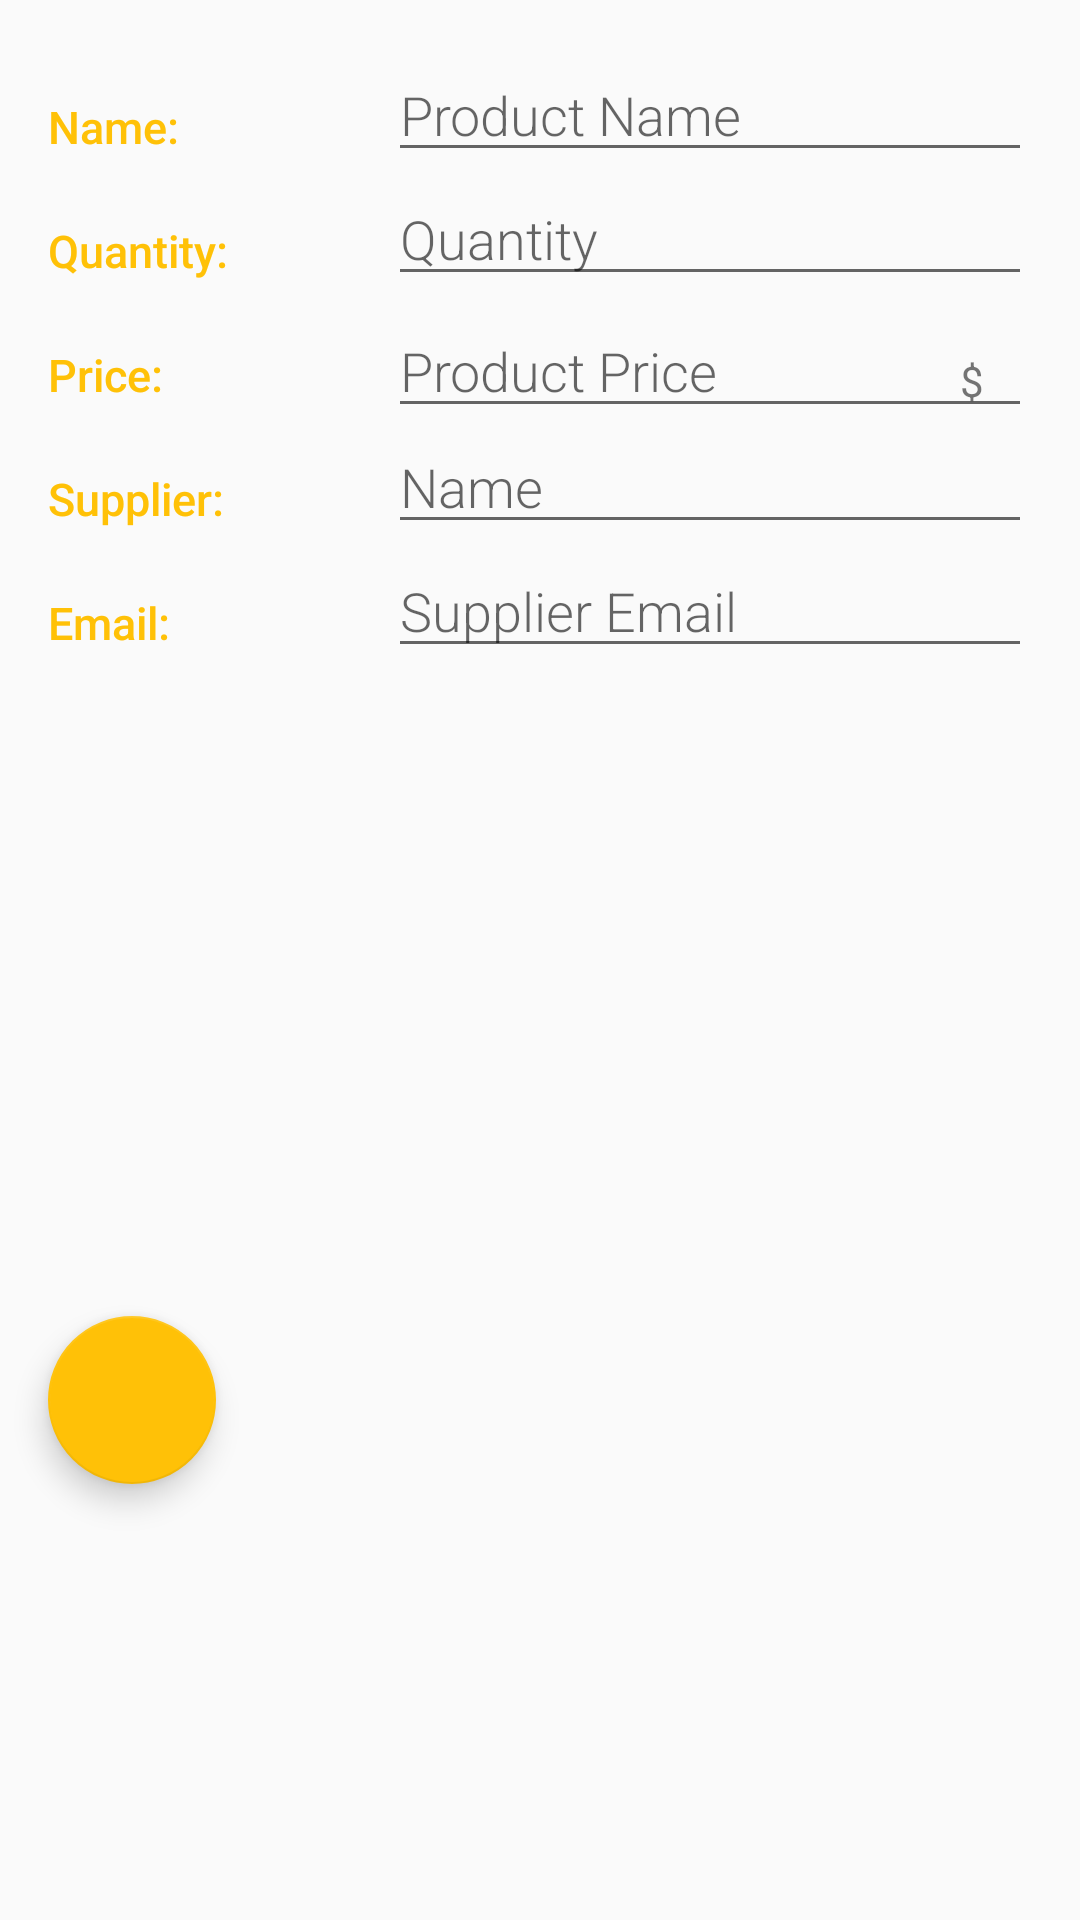

The Android layout XML behind this screen, and the referenced resources:
<!-- AndroidManifest.xml: application theme AppTheme -->
<!-- res/layout/activity_editor.xml -->
<?xml version="1.0" encoding="utf-8"?>
<LinearLayout xmlns:android="http://schemas.android.com/apk/res/android"
    xmlns:tools="http://schemas.android.com/tools"
    android:layout_width="match_parent"
    android:layout_height="match_parent"
    android:orientation="vertical"
    tools:context="com.example.kleocida.inventoryapp.EditorActivity">


    <LinearLayout
        style="@style/lyn_field"
        android:paddingTop="@dimen/pd3">

        
        <TextView
            style="@style/EditorTitleStyle"
            android:text="@string/name" />

        <LinearLayout
            style="@style/lyn_editor"
            tools:ignore="RtlSymmetry">

            <EditText
                android:id="@+id/edit_product_name"
                style="@style/EditorFieldStyle"
                android:hint="@string/product_name"
                android:inputType="textCapWords" />

        </LinearLayout>

    </LinearLayout>

    
    <LinearLayout style="@style/lyn_field">


        <TextView
            style="@style/EditorTitleStyle"
            android:text="@string/quantity" />

        <LinearLayout
            style="@style/lyn_editor"
            tools:ignore="RtlSymmetry">

            <EditText
                android:id="@+id/edit_product_quantity"
                style="@style/EditorFieldStyle"
                android:hint="@string/quantity_hint"
                android:inputType="number" />

        </LinearLayout>

    </LinearLayout>

    
    <LinearLayout style="@style/lyn_field">

        <TextView
            style="@style/EditorTitleStyle"
            android:text="@string/price" />

        <RelativeLayout
            style="@style/lyn_editor"
            tools:ignore="RtlSymmetry">


            <EditText
                android:id="@+id/edit_product_price"
                style="@style/EditorFieldStyle"
                android:hint="@string/product_price"
                android:inputType="number" />

            <TextView
                android:id="@+id/label_price"
                style="@style/PriceUnitsStyle"
                android:text="@string/dollar" />

        </RelativeLayout>

    </LinearLayout>

    
    <LinearLayout style="@style/lyn_field">

        <TextView
            style="@style/EditorTitleStyle"
            android:text="@string/supname" />

        <LinearLayout
            style="@style/lyn_editor"
            tools:ignore="RtlSymmetry">


            <EditText
                android:id="@+id/edit_product_supname"
                style="@style/EditorFieldStyle"
                android:hint="@string/supname_hint"
                android:inputType="text"
                android:lines="1" />

        </LinearLayout>

    </LinearLayout>

    
    <LinearLayout style="@style/lyn_field">

        <TextView
            style="@style/EditorTitleStyle"
            android:text="@string/supmail" />

        <LinearLayout
            style="@style/lyn_editor"
            tools:ignore="RtlSymmetry">


            <EditText
                android:id="@+id/edit_product_supmail"
                style="@style/EditorFieldStyle"
                android:hint="@string/supmail_hint"
                android:inputType="textEmailAddress" />

        </LinearLayout>

    </LinearLayout>

    
    <ImageView
        android:id="@+id/product_image"
        style="@style/ProductImage"
        android:src="@drawable/ic_add_a_photo_white_48dp"
        tools:ignore="ContentDescription"></ImageView>


    
    <android.support.design.widget.FloatingActionButton
        android:id="@+id/add_image"
        android:layout_width="wrap_content"
        android:layout_height="wrap_content"
        android:layout_margin="@dimen/pd3"
        android:src="@drawable/ic_add_a_photo_white_48dp" />
</LinearLayout>
<!-- resources referenced by this layout -->
<resources>
  <dimen name="pd3">16dp</dimen>
  <string name="dollar">$</string>
  <string name="name">Name:</string>
  <string name="price">Price:</string>
  <string name="product_name">Product Name</string>
  <string name="product_price">Product Price</string>
  <string name="quantity">Quantity:</string>
  <string name="quantity_hint">Quantity</string>
  <string name="supmail">Email:</string>
  <string name="supmail_hint">Supplier Email</string>
  <string name="supname">Supplier:</string>
  <string name="supname_hint">Name</string>
  <style name="EditorFieldStyle">
          <item name="android:layout_height">wrap_content</item>
          <item name="android:layout_width">match_parent</item>
          <item name="android:fontFamily">sans-serif-light</item>
          <item name="android:textAppearance">?android:textAppearanceMedium</item>
      </style>
  <style name="EditorTitleStyle">
          <item name="android:layout_height">wrap_content</item>
          <item name="android:layout_width">0dp</item>
          <item name="android:layout_weight">1</item>
          <item name="android:paddingTop">16dp</item>
          <item name="android:textColor">@color/colorAccent</item>
          <item name="android:fontFamily">sans-serif-medium</item>
          <item name="android:textSize">15sp</item>
          //
          <item name="android:textAppearance">?android:textAppearanceSmall</item>
      </style>
  <style name="PriceUnitsStyle">
          <item name="android:layout_height">wrap_content</item>
          <item name="android:layout_width">wrap_content</item>
          <item name="android:layout_alignParentRight">true</item>
          <item name="android:paddingRight">16dp</item>
          <item name="android:paddingTop">16dp</item>
          <item name="android:textAppearance">?android:textAppearanceSmall</item>
      </style>
  <style name="ProductImage">
          <item name="android:layout_width">match_parent</item>
          <item name="android:layout_height">200dp</item>
          <item name="android:paddingTop">@dimen/pd2</item>
          <item name="android:scaleType">fitCenter</item>
      </style>
  <style name="lyn_editor">
          <item name="android:layout_width">0dp</item>
          <item name="android:layout_height">wrap_content</item>
          <item name="android:layout_weight">2</item>
          <item name="android:paddingLeft">@dimen/pd4</item>
          <item name="android:paddingStart">@dimen/pd4</item>
      </style>
  <style name="lyn_field">
          <item name="android:layout_width">match_parent</item>
          <item name="android:layout_height">wrap_content</item>
          <item name="android:orientation">horizontal</item>
          <item name="android:paddingLeft">@dimen/pd3</item>
          <item name="android:paddingRight">@dimen/pd3</item>
      </style>
  <style name="AppTheme" parent="Theme.AppCompat.Light.DarkActionBar">
          
          <item name="colorPrimary">@color/colorPrimary</item>
          <item name="colorPrimaryDark">@color/colorPrimaryDark</item>
          <item name="colorAccent">@color/colorAccent</item>
      </style>
  <color name="colorAccent">#FFC107</color>
  <dimen name="pd2">8dp</dimen>
  <dimen name="pd4">4dp</dimen>
  <color name="colorPrimary">#009688</color>
  <color name="colorPrimaryDark">#00796B</color>
</resources>
